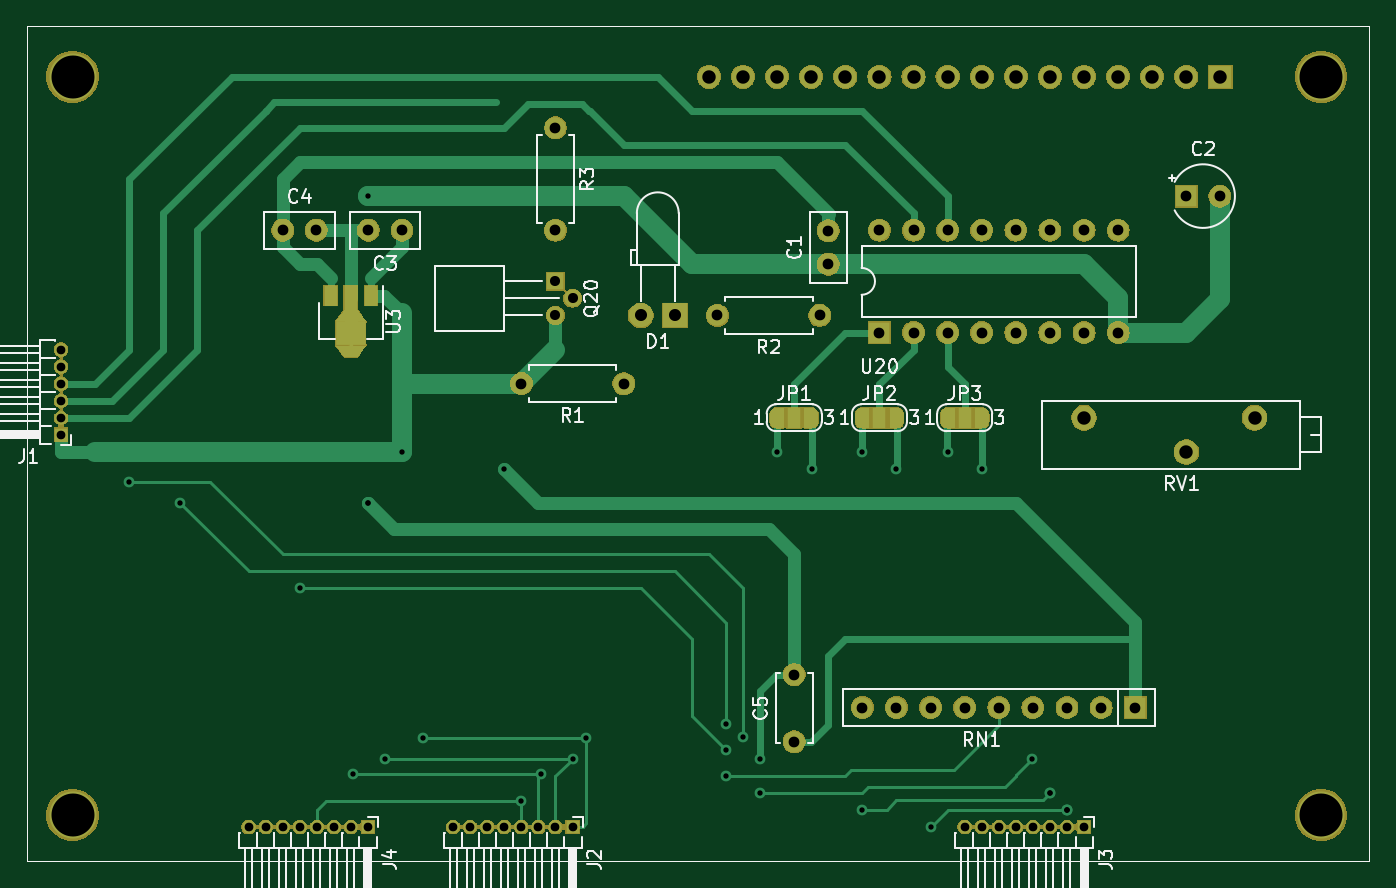
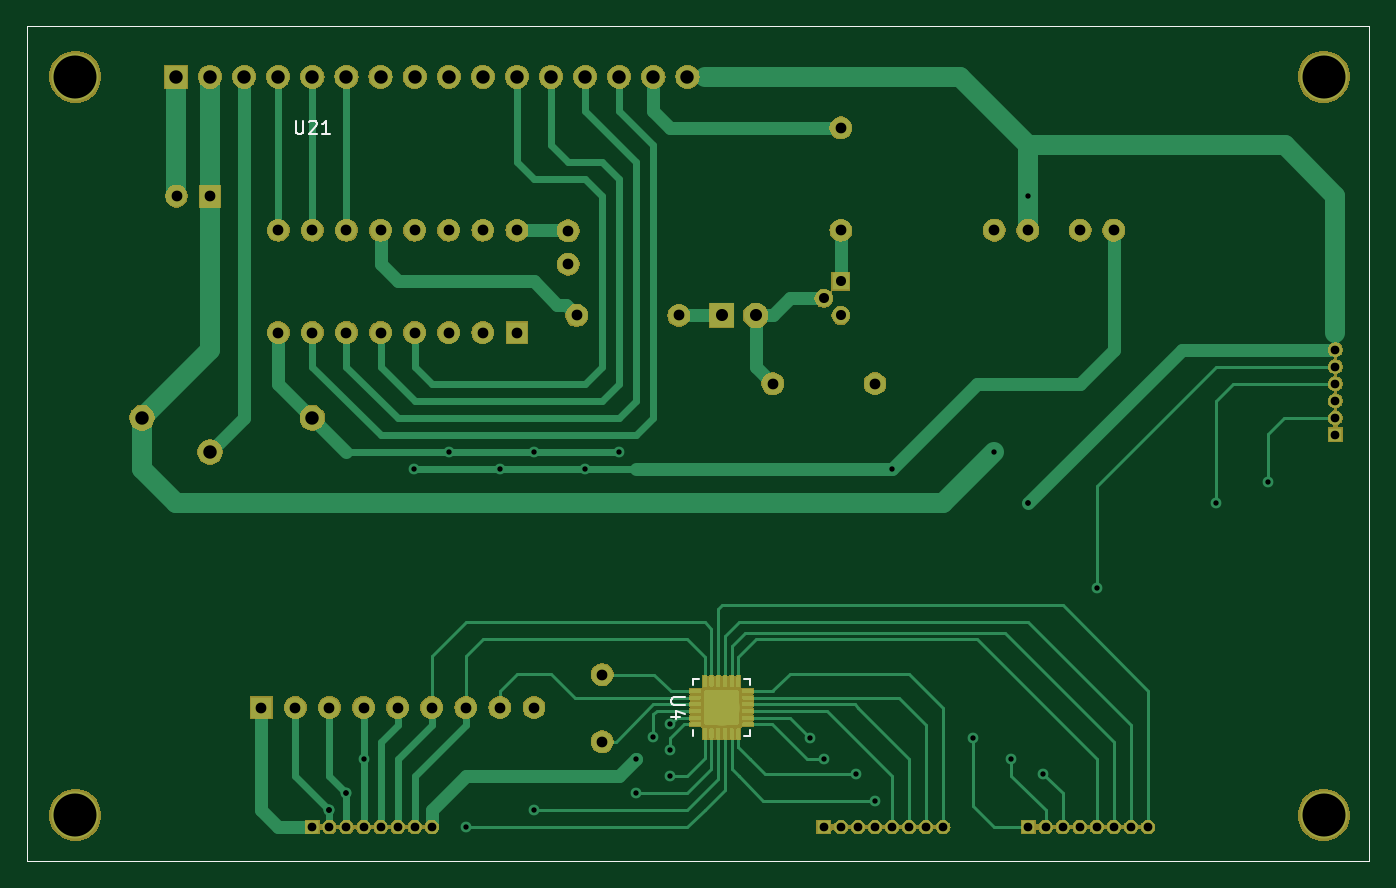
Circuit board: 11 layer files. Board 100.0 x 62.2 mm.
- bottom_copper: Raspberry-I2C-LCD-and-Keypad-B_Cu.gbr (65193 bytes)
- bottom_mask: Raspberry-I2C-LCD-and-Keypad-B_Mask.gbr (123013 bytes)
- paste: Raspberry-I2C-LCD-and-Keypad-B_Paste.gbr (53185 bytes)
- bottom_silk: Raspberry-I2C-LCD-and-Keypad-B_SilkS.gbr (2243 bytes)
- outline: Raspberry-I2C-LCD-and-Keypad-Edge_Cuts.gbr (713 bytes)
- top_copper: Raspberry-I2C-LCD-and-Keypad-F_Cu.gbr (21222 bytes)
- top_mask: Raspberry-I2C-LCD-and-Keypad-F_Mask.gbr (128238 bytes)
- paste: Raspberry-I2C-LCD-and-Keypad-F_Paste.gbr (1401 bytes)
- top_silk: Raspberry-I2C-LCD-and-Keypad-F_SilkS.gbr (30910 bytes)
- drill: Raspberry-I2C-LCD-and-Keypad-NPTH.drl (323 bytes)
- drill: Raspberry-I2C-LCD-and-Keypad-PTH.drl (1940 bytes)

=== bottom_copper: Raspberry-I2C-LCD-and-Keypad-B_Cu.gbr (65193 bytes, source omitted) ===
=== bottom_mask: Raspberry-I2C-LCD-and-Keypad-B_Mask.gbr (123013 bytes, source omitted) ===
=== paste: Raspberry-I2C-LCD-and-Keypad-B_Paste.gbr (53185 bytes, source omitted) ===
=== bottom_silk: Raspberry-I2C-LCD-and-Keypad-B_SilkS.gbr ===
%TF.GenerationSoftware,KiCad,Pcbnew,5.1.3-ffb9f22~84~ubuntu16.04.1*%
%TF.CreationDate,2019-07-26T23:44:31+02:00*%
%TF.ProjectId,Raspberry-I2C-LCD-and-Keypad,52617370-6265-4727-9279-2d4932432d4c,rev?*%
%TF.SameCoordinates,Original*%
%TF.FileFunction,Legend,Bot*%
%TF.FilePolarity,Positive*%
%FSLAX46Y46*%
G04 Gerber Fmt 4.6, Leading zero omitted, Abs format (unit mm)*
G04 Created by KiCad (PCBNEW 5.1.3-ffb9f22~84~ubuntu16.04.1) date 2019-07-26 23:44:31*
%MOMM*%
%LPD*%
G04 APERTURE LIST*
%ADD10C,0.050000*%
%ADD11C,0.120000*%
%ADD12C,0.150000*%
G04 APERTURE END LIST*
D10*
X191439800Y-69850000D02*
X91440000Y-69850000D01*
X191439800Y-132080000D02*
X191439800Y-69850000D01*
X91440000Y-132080000D02*
X191439800Y-132080000D01*
X91440000Y-69850000D02*
X91440000Y-132080000D01*
D11*
X141810000Y-122310000D02*
X141810000Y-122760000D01*
X137590000Y-118540000D02*
X138040000Y-118540000D01*
X137590000Y-118990000D02*
X137590000Y-118540000D01*
X137590000Y-122760000D02*
X138040000Y-122760000D01*
X137590000Y-122310000D02*
X137590000Y-122760000D01*
X141810000Y-118540000D02*
X141360000Y-118540000D01*
X141810000Y-118990000D02*
X141810000Y-118540000D01*
D12*
X171418095Y-76922380D02*
X171418095Y-77731904D01*
X171370476Y-77827142D01*
X171322857Y-77874761D01*
X171227619Y-77922380D01*
X171037142Y-77922380D01*
X170941904Y-77874761D01*
X170894285Y-77827142D01*
X170846666Y-77731904D01*
X170846666Y-76922380D01*
X170418095Y-77017619D02*
X170370476Y-76970000D01*
X170275238Y-76922380D01*
X170037142Y-76922380D01*
X169941904Y-76970000D01*
X169894285Y-77017619D01*
X169846666Y-77112857D01*
X169846666Y-77208095D01*
X169894285Y-77350952D01*
X170465714Y-77922380D01*
X169846666Y-77922380D01*
X168894285Y-77922380D02*
X169465714Y-77922380D01*
X169180000Y-77922380D02*
X169180000Y-76922380D01*
X169275238Y-77065238D01*
X169370476Y-77160476D01*
X169465714Y-77208095D01*
X142452380Y-119888095D02*
X143261904Y-119888095D01*
X143357142Y-119935714D01*
X143404761Y-119983333D01*
X143452380Y-120078571D01*
X143452380Y-120269047D01*
X143404761Y-120364285D01*
X143357142Y-120411904D01*
X143261904Y-120459523D01*
X142452380Y-120459523D01*
X142785714Y-121364285D02*
X143452380Y-121364285D01*
X142404761Y-121126190D02*
X143119047Y-120888095D01*
X143119047Y-121507142D01*
M02*

=== outline: Raspberry-I2C-LCD-and-Keypad-Edge_Cuts.gbr ===
%TF.GenerationSoftware,KiCad,Pcbnew,5.1.3-ffb9f22~84~ubuntu16.04.1*%
%TF.CreationDate,2019-07-26T23:44:31+02:00*%
%TF.ProjectId,Raspberry-I2C-LCD-and-Keypad,52617370-6265-4727-9279-2d4932432d4c,rev?*%
%TF.SameCoordinates,Original*%
%TF.FileFunction,Profile,NP*%
%FSLAX46Y46*%
G04 Gerber Fmt 4.6, Leading zero omitted, Abs format (unit mm)*
G04 Created by KiCad (PCBNEW 5.1.3-ffb9f22~84~ubuntu16.04.1) date 2019-07-26 23:44:31*
%MOMM*%
%LPD*%
G04 APERTURE LIST*
%ADD10C,0.050000*%
G04 APERTURE END LIST*
D10*
X191439800Y-69850000D02*
X91440000Y-69850000D01*
X191439800Y-132080000D02*
X191439800Y-69850000D01*
X91440000Y-132080000D02*
X191439800Y-132080000D01*
X91440000Y-69850000D02*
X91440000Y-132080000D01*
M02*

=== top_copper: Raspberry-I2C-LCD-and-Keypad-F_Cu.gbr (21222 bytes, source omitted) ===
=== top_mask: Raspberry-I2C-LCD-and-Keypad-F_Mask.gbr (128238 bytes, source omitted) ===
=== paste: Raspberry-I2C-LCD-and-Keypad-F_Paste.gbr ===
%TF.GenerationSoftware,KiCad,Pcbnew,5.1.3-ffb9f22~84~ubuntu16.04.1*%
%TF.CreationDate,2019-07-26T23:44:31+02:00*%
%TF.ProjectId,Raspberry-I2C-LCD-and-Keypad,52617370-6265-4727-9279-2d4932432d4c,rev?*%
%TF.SameCoordinates,Original*%
%TF.FileFunction,Paste,Top*%
%TF.FilePolarity,Positive*%
%FSLAX46Y46*%
G04 Gerber Fmt 4.6, Leading zero omitted, Abs format (unit mm)*
G04 Created by KiCad (PCBNEW 5.1.3-ffb9f22~84~ubuntu16.04.1) date 2019-07-26 23:44:31*
%MOMM*%
%LPD*%
G04 APERTURE LIST*
%ADD10C,0.050000*%
%ADD11C,1.000000*%
%ADD12C,0.100000*%
%ADD13R,2.200000X1.840000*%
%ADD14R,1.000000X1.500000*%
%ADD15R,1.000000X1.800000*%
%ADD16C,0.850000*%
G04 APERTURE END LIST*
D10*
X191439800Y-69850000D02*
X91440000Y-69850000D01*
X191439800Y-132080000D02*
X191439800Y-69850000D01*
X91440000Y-132080000D02*
X191439800Y-132080000D01*
X91440000Y-69850000D02*
X91440000Y-132080000D01*
D11*
X115570000Y-91363800D03*
D12*
G36*
X114470000Y-91863800D02*
G01*
X115170000Y-90863800D01*
X115970000Y-90863800D01*
X116670000Y-91863800D01*
X114470000Y-91863800D01*
X114470000Y-91863800D01*
G37*
D13*
X115570000Y-92773500D03*
D14*
X114070000Y-89960000D03*
D15*
X115570000Y-90106500D03*
D14*
X117070000Y-89960000D03*
D16*
X115570000Y-94107000D03*
D12*
G36*
X116670000Y-93682000D02*
G01*
X116070000Y-94532000D01*
X115070000Y-94532000D01*
X114470000Y-93682000D01*
X116670000Y-93682000D01*
X116670000Y-93682000D01*
G37*
M02*

=== top_silk: Raspberry-I2C-LCD-and-Keypad-F_SilkS.gbr (30910 bytes, source omitted) ===
=== drill: Raspberry-I2C-LCD-and-Keypad-NPTH.drl ===
M48
; DRILL file {KiCad 5.1.3-ffb9f22~84~ubuntu16.04.1} date Fri 26 Jul 2019 23:44:26 CEST
; FORMAT={-:-/ absolute / inch / decimal}
; #@! TF.CreationDate,2019-07-26T23:44:26+02:00
; #@! TF.GenerationSoftware,Kicad,Pcbnew,5.1.3-ffb9f22~84~ubuntu16.04.1
; #@! TF.FileFunction,NonPlated,1,2,NPTH
FMAT,2
INCH
%
G90
G05
T0
M30

=== drill: Raspberry-I2C-LCD-and-Keypad-PTH.drl ===
M48
; DRILL file {KiCad 5.1.3-ffb9f22~84~ubuntu16.04.1} date Fri 26 Jul 2019 23:44:26 CEST
; FORMAT={-:-/ absolute / inch / decimal}
; #@! TF.CreationDate,2019-07-26T23:44:26+02:00
; #@! TF.GenerationSoftware,Kicad,Pcbnew,5.1.3-ffb9f22~84~ubuntu16.04.1
; #@! TF.FileFunction,Plated,1,2,PTH
FMAT,2
INCH
T1C0.0157
T2C0.0256
T3C0.0295
T4C0.0315
T5C0.0354
T6C0.0394
T7C0.1260
%
G90
G05
T1
X3.8989Y-4.0877
X4.05Y-4.15
X4.4Y-4.4
X4.5566Y-4.9434
X4.6Y-3.25
X4.6Y-4.15
X4.6Y-4.15
X4.65Y-4.9
X4.7Y-4.0
X4.7614Y-4.8386
X5.0Y-4.05
X5.05Y-5.023
X5.1066Y-4.9434
X5.2Y-4.9
X5.2409Y-4.8386
X5.65Y-4.875
X5.65Y-4.95
X5.6511Y-4.7989
X5.7Y-4.835
X5.75Y-4.9
X5.75Y-5.0
X5.8Y-4.0
X5.9012Y-4.0488
X6.05Y-4.0
X6.05Y-5.05
X6.15Y-4.05
X6.25Y-5.1
X6.3Y-4.0
X6.4012Y-4.0488
X6.5488Y-4.9
X6.6Y-5.0
X6.6Y-5.0
X6.65Y-5.05
X6.65Y-5.05
X6.65Y-5.05
T2
X4.85Y-5.1
X4.9Y-5.1
X4.95Y-5.1
X5.0Y-5.1
X5.05Y-5.1
X5.1Y-5.1
X5.15Y-5.1
X5.2Y-5.1
X4.25Y-5.1
X4.3Y-5.1
X4.35Y-5.1
X4.4Y-5.1
X4.45Y-5.1
X4.5Y-5.1
X4.55Y-5.1
X4.6Y-5.1
X6.35Y-5.1
X6.4Y-5.1
X6.45Y-5.1
X6.5Y-5.1
X6.55Y-5.1
X6.6Y-5.1
X6.65Y-5.1
X6.7Y-5.1
X3.7Y-3.7
X3.7Y-3.75
X3.7Y-3.8
X3.7Y-3.85
X3.7Y-3.9
X3.7Y-3.95
T3
X5.15Y-3.5
X5.15Y-3.6
X5.2Y-3.55
T4
X5.05Y-3.8
X5.35Y-3.8
X6.05Y-4.75
X6.15Y-4.75
X6.25Y-4.75
X6.35Y-4.75
X6.45Y-4.75
X6.55Y-4.75
X6.65Y-4.75
X6.75Y-4.75
X6.85Y-4.75
X5.625Y-3.6
X5.925Y-3.6
X6.1Y-3.35
X6.1Y-3.65
X6.2Y-3.35
X6.2Y-3.65
X6.3Y-3.35
X6.3Y-3.65
X6.4Y-3.35
X6.4Y-3.65
X6.5Y-3.35
X6.5Y-3.65
X6.6Y-3.35
X6.6Y-3.65
X6.7Y-3.35
X6.7Y-3.65
X6.8Y-3.35
X6.8Y-3.65
X7.0Y-3.25
X7.0984Y-3.25
X5.85Y-4.6531
X5.85Y-4.85
X4.6016Y-3.35
X4.7Y-3.35
X4.35Y-3.35
X4.4484Y-3.35
X5.95Y-3.3516
X5.95Y-3.45
X5.15Y-3.05
X5.15Y-3.35
T5
X5.4Y-3.6
X5.5Y-3.6
T6
X6.7Y-3.9
X7.0Y-4.0
X7.2Y-3.9
X5.6Y-2.9
X5.7Y-2.9
X5.8Y-2.9
X5.9Y-2.9
X6.0Y-2.9
X6.1Y-2.9
X6.2Y-2.9
X6.3Y-2.9
X6.4Y-2.9
X6.5Y-2.9
X6.6Y-2.9
X6.7Y-2.9
X6.8Y-2.9
X6.9Y-2.9
X7.0Y-2.9
X7.1Y-2.9
T7
X3.7339Y-2.9
X3.7339Y-5.0654
X7.3953Y-2.9
X7.3953Y-5.0654
T0
M30

